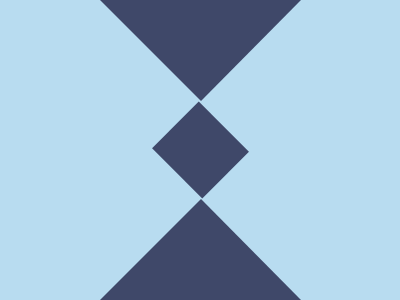

Give the HTML and CSS whose rendering is this image.

<div id="top"></div>
<div id="middle"></div>
<div id="bottom"></div>
<style>
  #top{
    width: 0px;
    height: 0px;
    border-top:101px solid #3F4869;
    border-left:101px solid #B8DCF0;
    border-right:100px solid #B8DCF0;
  }
  #middle{
    width: 71px;
    height: 78px;
    background: #3F4869;
    rotate:45deg;
    margin-right:0px;
  }
  #bottom{
    width: 0px;
    height: 0px;
    border-bottom:101px solid #3F4869;
    border-left:101px solid #B8DCF0;
    border-right:100px solid #B8DCF0;
  }
  body{
    display:flex;
    justify-content:start;
    gap:1rem;
    align-items:center;
    height:100%;
    margin:0;
    background:#B8DCF0;
    flex-direction:column;
  }
</style>
